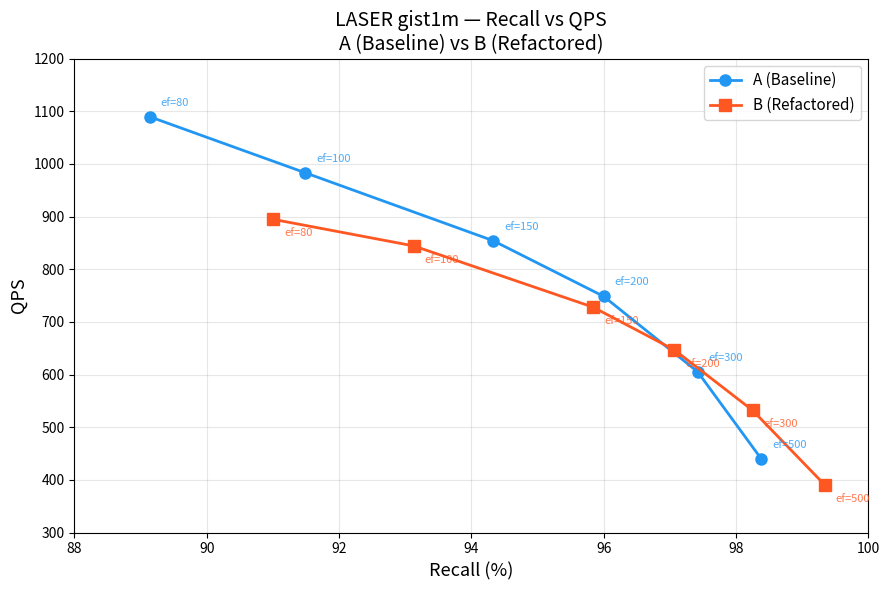

Reproduce this figure in Python. (Note: this script raises an exception after producing the figure.)
#!/usr/bin/env python3
"""Plot Recall vs QPS comparison: A (Baseline) vs B (Refactored)."""

import matplotlib.pyplot as plt

# A (Baseline)
a_recall = [89.14, 91.49, 94.33, 96.00, 97.42, 98.38]
a_qps = [1089.5, 983.1, 854.1, 748.4, 605.2, 440.1]
a_ef = [80, 100, 150, 200, 300, 500]

# B (Refactored)
b_recall = [91.00, 93.13, 95.84, 97.07, 98.25, 99.34]
b_qps = [894.8, 844.2, 727.9, 646.6, 532.0, 390.5]
b_ef = [80, 100, 150, 200, 300, 500]

fig, ax = plt.subplots(figsize=(9, 6))

ax.plot(a_recall, a_qps, "o-", color="#2196F3", linewidth=2,
        markersize=8, label="A (Baseline)", zorder=3)
ax.plot(b_recall, b_qps, "s-", color="#FF5722", linewidth=2,
        markersize=8, label="B (Refactored)", zorder=3)

# Annotate EF values
for r, q, ef in zip(a_recall, a_qps, a_ef):
    ax.annotate(f"ef={ef}", (r, q), textcoords="offset points",
                xytext=(8, 8), fontsize=8, color="#2196F3", alpha=0.8)
for r, q, ef in zip(b_recall, b_qps, b_ef):
    ax.annotate(f"ef={ef}", (r, q), textcoords="offset points",
                xytext=(8, -12), fontsize=8, color="#FF5722", alpha=0.8)

ax.set_xlabel("Recall (%)", fontsize=13)
ax.set_ylabel("QPS", fontsize=13)
ax.set_title("LASER gist1m — Recall vs QPS\nA (Baseline) vs B (Refactored)",
             fontsize=14)
ax.legend(fontsize=11, loc="upper right")
ax.grid(True, alpha=0.3)
ax.set_xlim(88, 100)
ax.set_ylim(300, 1200)

plt.tight_layout()
plt.savefig("/home/huangliang/alaya-dev/AlayaLite/recall_qps_comparison.png",
            dpi=150)
plt.savefig("/home/huangliang/alaya-dev/AlayaLite/recall_qps_comparison.svg")
print("Saved: recall_qps_comparison.png / .svg")
